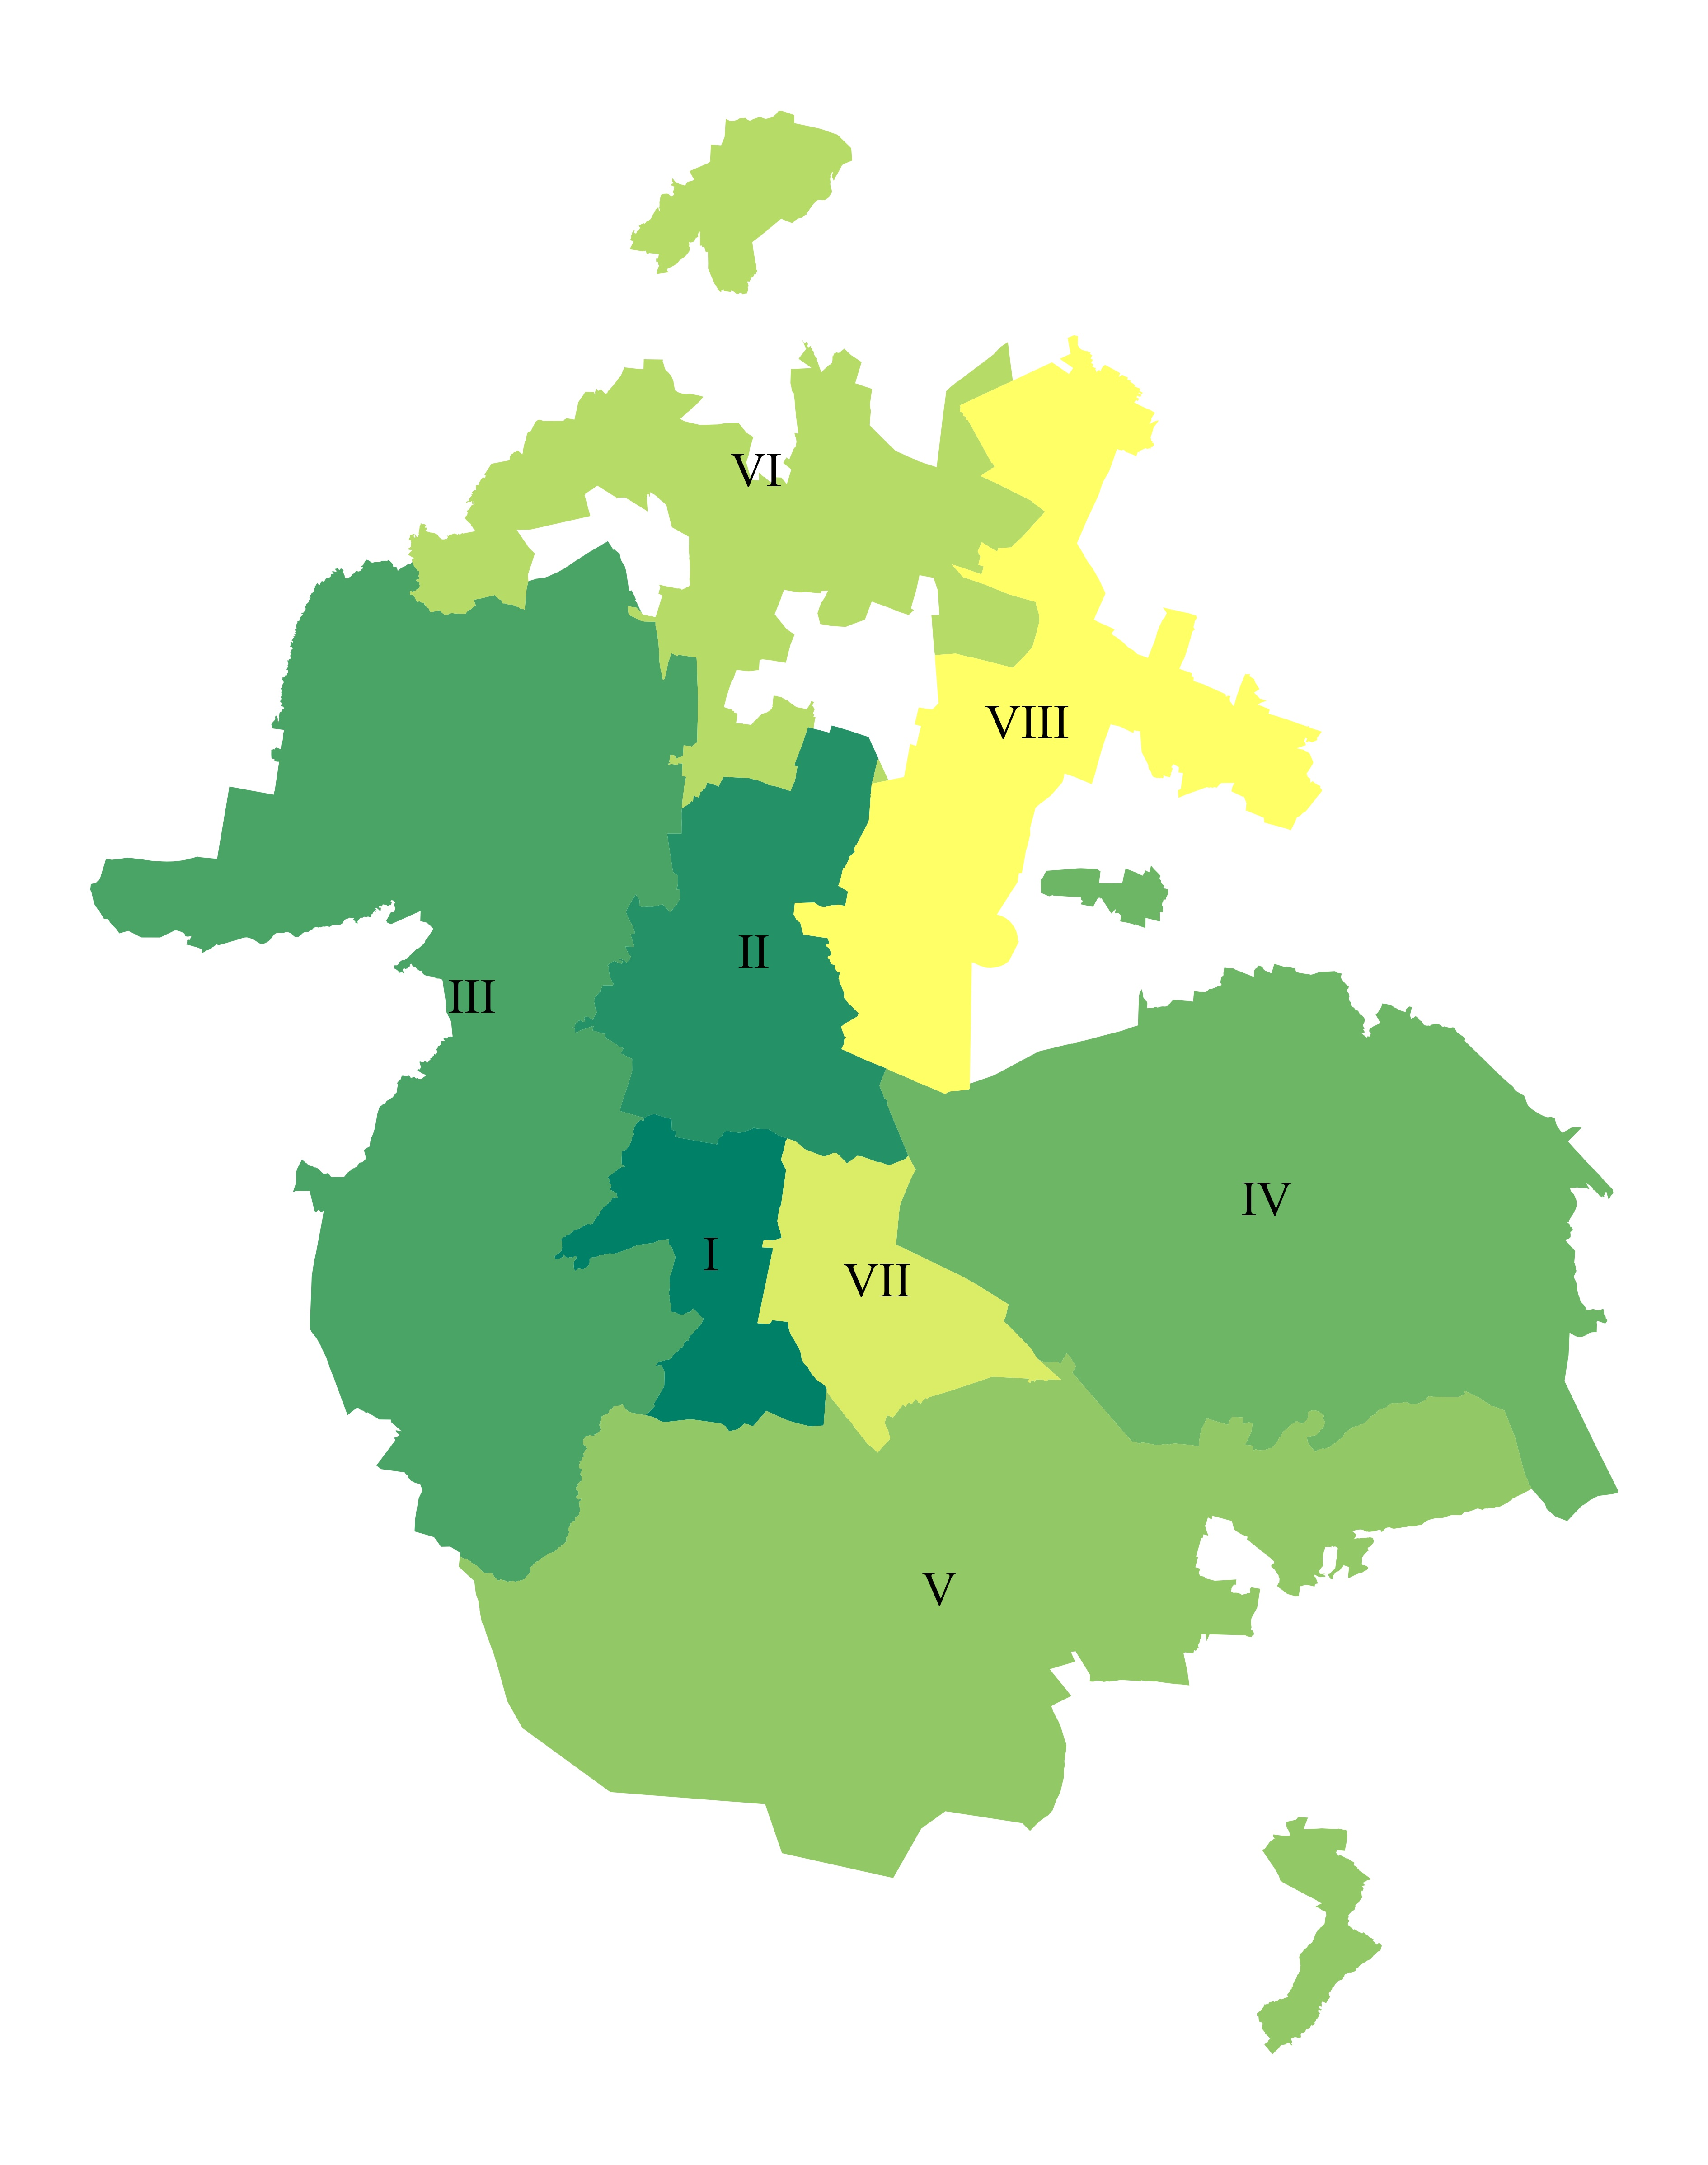

Generate this figure with Python:
import geopandas as gpd
import matplotlib.pyplot as plt
from mycolorpy import colorlist as mcp
from matplotlib.transforms import Bbox
plt.rcParams["font.family"] = "Times New Roman"

filepath = 'D:/Edgar Trejo/Universidad/BioMatematica/Modeling COVID-19 Spreading in the ZMVM/data/cleandata/regiones/regiones.shp'
regiones = gpd.read_file(filepath, encoding = 'latin ')

romanos = {1:'I', 2:'II', 3:'III', 4:'IV', 5:'V', 6:'VI', 7:'VII', 8:'VII'}
fig, ax = plt.subplots()
# obtenemos colores para distinguir entre regiones
colors = mcp.gen_color(cmap="summer", n=8)
# ploteamos el mapa
regiones.plot(color = colors, ax = ax)
regiones.apply(lambda x: ax.annotate(text=romanos[x['region']], 
                                     xy=x.geometry.centroid.coords[0], 
                                     ha='center',
                                     fontsize = 26), axis=1)
# removemos los spines
plt.axis('off')
fig.set_size_inches(16, 24)

plt.savefig('Modeling COVID-19 Spreading in the ZMVM/data/graficaldata/maparegiones.jpg',
            bbox_inches="tight", dpi = 300)
